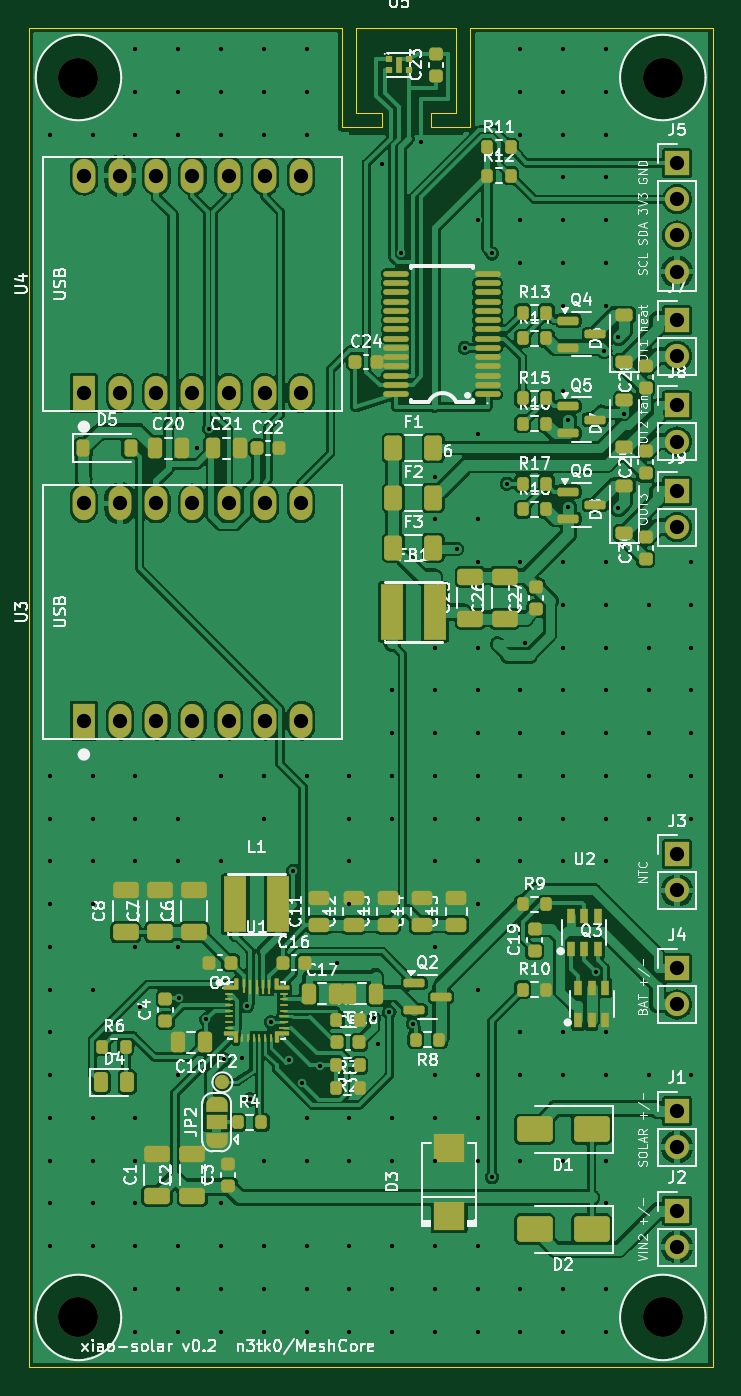
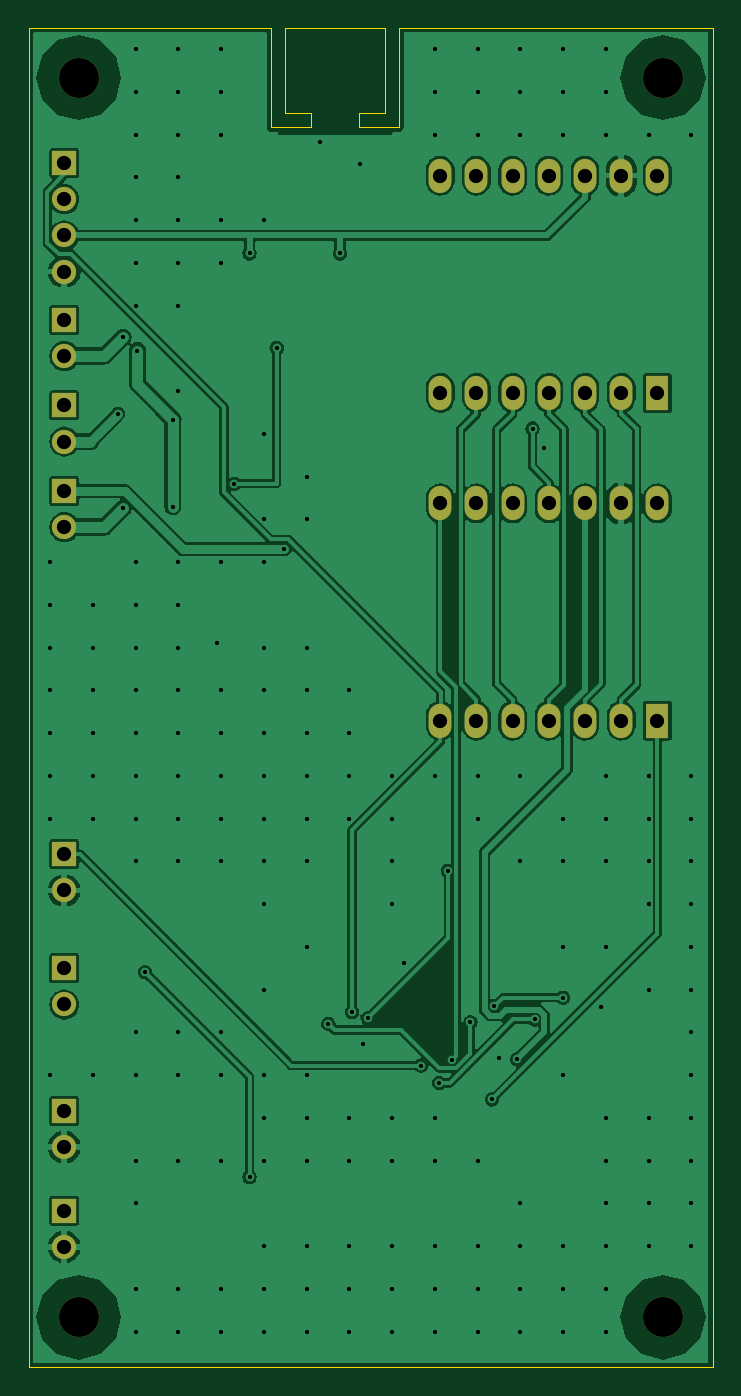
Circuit board: 11 layer files. Board 48.0 x 94.0 mm.
- bottom_copper: xiao-solar-B_Cu.gbl (136603 bytes)
- bottom_mask: xiao-solar-B_Mask.gbs (2474 bytes)
- paste: xiao-solar-B_Paste.gbp (517 bytes)
- bottom_silk: xiao-solar-B_Silkscreen.gbo (2484 bytes)
- outline: xiao-solar-Edge_Cuts.gm1 (1385 bytes)
- top_copper: xiao-solar-F_Cu.gtl (314404 bytes)
- top_mask: xiao-solar-F_Mask.gts (15796 bytes)
- paste: xiao-solar-F_Paste.gtp (12729 bytes)
- top_silk: xiao-solar-F_Silkscreen.gto (190115 bytes)
- drill: xiao-solar-NPTH.drl (417 bytes)
- drill: xiao-solar-PTH.drl (4476 bytes)

=== bottom_copper: xiao-solar-B_Cu.gbl (136603 bytes, source omitted) ===
=== bottom_mask: xiao-solar-B_Mask.gbs ===
G04 #@! TF.GenerationSoftware,KiCad,Pcbnew,7.0.11+dfsg-1build4*
G04 #@! TF.CreationDate,2026-10-29T19:47:22+00:00*
G04 #@! TF.ProjectId,xiao-solar,7869616f-2d73-46f6-9c61-722e6b696361,rev?*
G04 #@! TF.SameCoordinates,Original*
G04 #@! TF.FileFunction,Soldermask,Bot*
G04 #@! TF.FilePolarity,Negative*
%FSLAX46Y46*%
G04 Gerber Fmt 4.6, Leading zero omitted, Abs format (unit mm)*
G04 Created by KiCad (PCBNEW 7.0.11+dfsg-1build4) date 2026-10-29 19:47:22*
%MOMM*%
%LPD*%
G01*
G04 APERTURE LIST*
%ADD10C,2.800000*%
%ADD11R,1.700000X1.700000*%
%ADD12O,1.700000X1.700000*%
%ADD13R,1.600000X2.400000*%
%ADD14O,1.600000X2.400000*%
G04 APERTURE END LIST*
D10*
G04 #@! TO.C,H3*
X103500000Y-190500000D03*
G04 #@! TD*
G04 #@! TO.C,H2*
X144500000Y-103500000D03*
G04 #@! TD*
D11*
G04 #@! TO.C,J9*
X145500000Y-132500000D03*
D12*
X145500000Y-135040000D03*
G04 #@! TD*
D11*
G04 #@! TO.C,J2*
X145500000Y-183000000D03*
D12*
X145500000Y-185540000D03*
G04 #@! TD*
D13*
G04 #@! TO.C,U3*
X103880000Y-148620000D03*
D14*
X106420000Y-148620000D03*
X108960000Y-148620000D03*
X111500000Y-148620000D03*
X114040000Y-148620000D03*
X116580000Y-148620000D03*
X119120000Y-148620000D03*
X119120000Y-133380000D03*
X116580000Y-133380000D03*
X114040000Y-133380000D03*
X111500000Y-133380000D03*
X108960000Y-133380000D03*
X106420000Y-133380000D03*
X103880000Y-133380000D03*
G04 #@! TD*
D11*
G04 #@! TO.C,J3*
X145500000Y-158000000D03*
D12*
X145500000Y-160540000D03*
G04 #@! TD*
D10*
G04 #@! TO.C,H1*
X103500000Y-103500000D03*
G04 #@! TD*
D11*
G04 #@! TO.C,J7*
X145500000Y-120500000D03*
D12*
X145500000Y-123040000D03*
G04 #@! TD*
D11*
G04 #@! TO.C,J8*
X145500000Y-126500000D03*
D12*
X145500000Y-129040000D03*
G04 #@! TD*
D13*
G04 #@! TO.C,U4*
X103880000Y-125620000D03*
D14*
X106420000Y-125620000D03*
X108960000Y-125620000D03*
X111500000Y-125620000D03*
X114040000Y-125620000D03*
X116580000Y-125620000D03*
X119120000Y-125620000D03*
X119120000Y-110380000D03*
X116580000Y-110380000D03*
X114040000Y-110380000D03*
X111500000Y-110380000D03*
X108960000Y-110380000D03*
X106420000Y-110380000D03*
X103880000Y-110380000D03*
G04 #@! TD*
D10*
G04 #@! TO.C,H4*
X144500000Y-190500000D03*
G04 #@! TD*
D11*
G04 #@! TO.C,J4*
X145500000Y-166000000D03*
D12*
X145500000Y-168540000D03*
G04 #@! TD*
D11*
G04 #@! TO.C,J1*
X145500000Y-176000000D03*
D12*
X145500000Y-178540000D03*
G04 #@! TD*
D11*
G04 #@! TO.C,J5*
X145500000Y-109500000D03*
D12*
X145500000Y-112040000D03*
X145500000Y-114580000D03*
X145500000Y-117120000D03*
G04 #@! TD*
M02*

=== paste: xiao-solar-B_Paste.gbp ===
G04 #@! TF.GenerationSoftware,KiCad,Pcbnew,7.0.11+dfsg-1build4*
G04 #@! TF.CreationDate,2026-10-29T19:47:22+00:00*
G04 #@! TF.ProjectId,xiao-solar,7869616f-2d73-46f6-9c61-722e6b696361,rev?*
G04 #@! TF.SameCoordinates,Original*
G04 #@! TF.FileFunction,Paste,Bot*
G04 #@! TF.FilePolarity,Positive*
%FSLAX46Y46*%
G04 Gerber Fmt 4.6, Leading zero omitted, Abs format (unit mm)*
G04 Created by KiCad (PCBNEW 7.0.11+dfsg-1build4) date 2026-10-29 19:47:22*
%MOMM*%
%LPD*%
G01*
G04 APERTURE LIST*
G04 APERTURE END LIST*
M02*

=== bottom_silk: xiao-solar-B_Silkscreen.gbo ===
G04 #@! TF.GenerationSoftware,KiCad,Pcbnew,7.0.11+dfsg-1build4*
G04 #@! TF.CreationDate,2026-10-29T19:47:22+00:00*
G04 #@! TF.ProjectId,xiao-solar,7869616f-2d73-46f6-9c61-722e6b696361,rev?*
G04 #@! TF.SameCoordinates,Original*
G04 #@! TF.FileFunction,Legend,Bot*
G04 #@! TF.FilePolarity,Positive*
%FSLAX46Y46*%
G04 Gerber Fmt 4.6, Leading zero omitted, Abs format (unit mm)*
G04 Created by KiCad (PCBNEW 7.0.11+dfsg-1build4) date 2026-10-29 19:47:22*
%MOMM*%
%LPD*%
G01*
G04 APERTURE LIST*
%ADD10C,2.800000*%
%ADD11R,1.700000X1.700000*%
%ADD12O,1.700000X1.700000*%
%ADD13R,1.600000X2.400000*%
%ADD14O,1.600000X2.400000*%
G04 APERTURE END LIST*
%LPC*%
D10*
G04 #@! TO.C,H3*
X103500000Y-190500000D03*
G04 #@! TD*
G04 #@! TO.C,H2*
X144500000Y-103500000D03*
G04 #@! TD*
D11*
G04 #@! TO.C,J9*
X145500000Y-132500000D03*
D12*
X145500000Y-135040000D03*
G04 #@! TD*
D11*
G04 #@! TO.C,J2*
X145500000Y-183000000D03*
D12*
X145500000Y-185540000D03*
G04 #@! TD*
D13*
G04 #@! TO.C,U3*
X103880000Y-148620000D03*
D14*
X106420000Y-148620000D03*
X108960000Y-148620000D03*
X111500000Y-148620000D03*
X114040000Y-148620000D03*
X116580000Y-148620000D03*
X119120000Y-148620000D03*
X119120000Y-133380000D03*
X116580000Y-133380000D03*
X114040000Y-133380000D03*
X111500000Y-133380000D03*
X108960000Y-133380000D03*
X106420000Y-133380000D03*
X103880000Y-133380000D03*
G04 #@! TD*
D11*
G04 #@! TO.C,J3*
X145500000Y-158000000D03*
D12*
X145500000Y-160540000D03*
G04 #@! TD*
D10*
G04 #@! TO.C,H1*
X103500000Y-103500000D03*
G04 #@! TD*
D11*
G04 #@! TO.C,J7*
X145500000Y-120500000D03*
D12*
X145500000Y-123040000D03*
G04 #@! TD*
D11*
G04 #@! TO.C,J8*
X145500000Y-126500000D03*
D12*
X145500000Y-129040000D03*
G04 #@! TD*
D13*
G04 #@! TO.C,U4*
X103880000Y-125620000D03*
D14*
X106420000Y-125620000D03*
X108960000Y-125620000D03*
X111500000Y-125620000D03*
X114040000Y-125620000D03*
X116580000Y-125620000D03*
X119120000Y-125620000D03*
X119120000Y-110380000D03*
X116580000Y-110380000D03*
X114040000Y-110380000D03*
X111500000Y-110380000D03*
X108960000Y-110380000D03*
X106420000Y-110380000D03*
X103880000Y-110380000D03*
G04 #@! TD*
D10*
G04 #@! TO.C,H4*
X144500000Y-190500000D03*
G04 #@! TD*
D11*
G04 #@! TO.C,J4*
X145500000Y-166000000D03*
D12*
X145500000Y-168540000D03*
G04 #@! TD*
D11*
G04 #@! TO.C,J1*
X145500000Y-176000000D03*
D12*
X145500000Y-178540000D03*
G04 #@! TD*
D11*
G04 #@! TO.C,J5*
X145500000Y-109500000D03*
D12*
X145500000Y-112040000D03*
X145500000Y-114580000D03*
X145500000Y-117120000D03*
G04 #@! TD*
%LPD*%
M02*

=== outline: xiao-solar-Edge_Cuts.gm1 ===
G04 #@! TF.GenerationSoftware,KiCad,Pcbnew,7.0.11+dfsg-1build4*
G04 #@! TF.CreationDate,2026-10-29T19:47:22+00:00*
G04 #@! TF.ProjectId,xiao-solar,7869616f-2d73-46f6-9c61-722e6b696361,rev?*
G04 #@! TF.SameCoordinates,Original*
G04 #@! TF.FileFunction,Profile,NP*
%FSLAX46Y46*%
G04 Gerber Fmt 4.6, Leading zero omitted, Abs format (unit mm)*
G04 Created by KiCad (PCBNEW 7.0.11+dfsg-1build4) date 2026-10-29 19:47:22*
%MOMM*%
%LPD*%
G01*
G04 APERTURE LIST*
G04 #@! TA.AperFunction,Profile*
%ADD10C,0.100000*%
G04 #@! TD*
G04 APERTURE END LIST*
D10*
X131000000Y-107000000D02*
X131000000Y-100000000D01*
X148000000Y-194000000D02*
X100000000Y-194000000D01*
X131000000Y-100000000D02*
X148000000Y-100000000D01*
X124800000Y-106000000D02*
X123000000Y-106000000D01*
X130000000Y-106000000D02*
X128199999Y-106000000D01*
X122000000Y-107000000D02*
X124800000Y-107000000D01*
X148000000Y-100000000D02*
X148000000Y-194000000D01*
X100000000Y-100000000D02*
X122000000Y-100000000D01*
X123000000Y-106000000D02*
X123000000Y-100000000D01*
X130000000Y-100000000D02*
X130000000Y-106000000D01*
X123000000Y-100000000D02*
X130000000Y-100000000D01*
X100000000Y-194000000D02*
X100000000Y-100000000D01*
X128199999Y-106000000D02*
X128199999Y-107000000D01*
X124800000Y-107000000D02*
X124800000Y-106000000D01*
X128199999Y-107000000D02*
X131000000Y-107000000D01*
X122000000Y-100000000D02*
X122000000Y-107000000D01*
M02*

=== top_copper: xiao-solar-F_Cu.gtl (314404 bytes, source omitted) ===
=== top_mask: xiao-solar-F_Mask.gts (15796 bytes, source omitted) ===
=== paste: xiao-solar-F_Paste.gtp (12729 bytes, source omitted) ===
=== top_silk: xiao-solar-F_Silkscreen.gto (190115 bytes, source omitted) ===
=== drill: xiao-solar-NPTH.drl ===
M48
; DRILL file {KiCad 7.0.11+dfsg-1build4} date Thu Oct 29 19:47:22 2026
; FORMAT={-:-/ absolute / metric / decimal}
; #@! TF.CreationDate,2026-10-29T19:47:22+00:00
; #@! TF.GenerationSoftware,Kicad,Pcbnew,7.0.11+dfsg-1build4
; #@! TF.FileFunction,NonPlated,1,2,NPTH
FMAT,2
METRIC
; #@! TA.AperFunction,NonPlated,NPTH,ComponentDrill
T1C2.800
%
G90
G05
T1
X103.5Y-103.5
X103.5Y-190.5
X144.5Y-103.5
X144.5Y-190.5
M30

=== drill: xiao-solar-PTH.drl ===
M48
; DRILL file {KiCad 7.0.11+dfsg-1build4} date Thu Oct 29 19:47:22 2026
; FORMAT={-:-/ absolute / metric / decimal}
; #@! TF.CreationDate,2026-10-29T19:47:22+00:00
; #@! TF.GenerationSoftware,Kicad,Pcbnew,7.0.11+dfsg-1build4
; #@! TF.FileFunction,Plated,1,2,PTH
FMAT,2
METRIC
; #@! TA.AperFunction,Plated,PTH,ViaDrill
T1C0.300
; #@! TA.AperFunction,Plated,PTH,ComponentDrill
T2C1.000
%
G90
G05
T1
X101.5Y-107.5
X101.5Y-152.5
X101.5Y-155.5
X101.5Y-158.5
X101.5Y-161.5
X101.5Y-164.5
X101.5Y-167.5
X101.5Y-170.5
X101.5Y-173.5
X101.5Y-176.5
X101.5Y-179.5
X101.5Y-182.5
X101.5Y-185.5
X104.5Y-107.5
X104.5Y-152.5
X104.5Y-155.5
X104.5Y-158.5
X104.5Y-161.5
X104.5Y-167.5
X104.5Y-176.5
X104.5Y-179.5
X104.5Y-182.5
X104.5Y-185.5
X107.5Y-101.5
X107.5Y-104.5
X107.5Y-107.5
X107.5Y-152.5
X107.5Y-155.5
X107.5Y-158.5
X107.5Y-164.5
X107.5Y-176.5
X107.5Y-179.5
X107.5Y-182.5
X107.5Y-185.5
X107.5Y-188.5
X107.5Y-191.5
X107.851Y-168.706
X110.5Y-101.5
X110.5Y-104.5
X110.5Y-107.5
X110.5Y-155.5
X110.5Y-158.5
X110.5Y-164.5
X110.5Y-173.5
X110.5Y-185.5
X110.5Y-188.5
X110.5Y-191.5
X110.518Y-168.067
X111.85Y-129.5
X112.472Y-169.591
X112.645Y-128.129
X113.5Y-101.5
X113.5Y-104.5
X113.5Y-107.5
X113.5Y-152.5
X113.5Y-158.5
X113.5Y-182.5
X113.5Y-185.5
X113.5Y-188.5
X113.5Y-191.5
X113.731Y-172.398
X115.0Y-172.33
X115.337Y-168.659
X115.506Y-175.202
X116.5Y-101.5
X116.5Y-104.5
X116.5Y-107.5
X116.5Y-152.5
X116.5Y-155.5
X116.5Y-179.5
X116.5Y-185.5
X116.5Y-188.5
X116.5Y-191.5
X117.0Y-169.78
X118.267Y-172.407
X118.568Y-159.162
X119.193Y-174.047
X119.5Y-101.5
X119.5Y-104.5
X119.5Y-107.5
X119.5Y-152.5
X119.5Y-176.5
X119.5Y-179.5
X119.5Y-185.5
X119.5Y-188.5
X119.5Y-191.5
X120.461Y-172.831
X121.649Y-165.648
X122.5Y-152.5
X122.5Y-155.5
X122.5Y-158.5
X122.5Y-161.5
X122.5Y-176.5
X122.5Y-179.5
X122.5Y-185.5
X122.5Y-188.5
X122.5Y-191.5
X124.216Y-169.51
X124.513Y-171.3
X124.776Y-109.566
X125.31Y-169.067
X125.5Y-146.5
X125.5Y-149.5
X125.5Y-152.5
X125.5Y-155.5
X125.5Y-176.5
X125.5Y-179.5
X125.5Y-185.5
X125.5Y-188.5
X125.5Y-191.5
X126.144Y-115.842
X126.972Y-169.887
X127.545Y-108.05
X128.5Y-131.5
X128.5Y-134.5
X128.5Y-143.5
X128.5Y-146.5
X128.5Y-149.5
X128.5Y-152.5
X128.5Y-155.5
X128.5Y-158.5
X128.5Y-164.5
X128.5Y-173.5
X128.5Y-176.5
X128.5Y-179.5
X128.5Y-185.5
X128.5Y-188.5
X128.5Y-191.5
X130.057Y-136.587
X130.6Y-122.47
X131.5Y-113.5
X131.5Y-128.5
X131.5Y-134.5
X131.5Y-137.5
X131.5Y-143.5
X131.5Y-146.5
X131.5Y-149.5
X131.5Y-152.5
X131.5Y-155.5
X131.5Y-158.5
X131.5Y-161.5
X131.5Y-167.5
X131.5Y-173.5
X131.5Y-176.5
X131.5Y-179.5
X131.5Y-185.5
X131.5Y-188.5
X131.5Y-191.5
X132.506Y-115.842
X132.506Y-180.668
X133.575Y-132.0
X134.5Y-101.5
X134.5Y-104.5
X134.5Y-107.5
X134.5Y-113.5
X134.5Y-116.5
X134.5Y-137.5
X134.5Y-146.5
X134.5Y-149.5
X134.5Y-152.5
X134.5Y-155.5
X134.5Y-158.5
X134.5Y-170.5
X134.5Y-173.5
X134.5Y-179.5
X134.5Y-188.5
X134.5Y-191.5
X134.8Y-143.2
X137.5Y-101.5
X137.5Y-104.5
X137.5Y-107.5
X137.5Y-110.5
X137.5Y-113.5
X137.5Y-116.5
X137.5Y-119.5
X137.5Y-125.5
X137.5Y-137.5
X137.5Y-140.5
X137.5Y-143.5
X137.5Y-146.5
X137.5Y-149.5
X137.5Y-152.5
X137.5Y-155.5
X137.5Y-158.5
X137.5Y-170.5
X137.5Y-173.5
X137.5Y-179.5
X137.5Y-188.5
X137.5Y-191.5
X137.879Y-127.5
X137.879Y-133.626
X139.835Y-166.279
X140.381Y-122.664
X140.5Y-101.5
X140.5Y-104.5
X140.5Y-107.5
X140.5Y-110.5
X140.5Y-113.5
X140.5Y-116.5
X140.5Y-119.5
X140.5Y-137.5
X140.5Y-140.5
X140.5Y-143.5
X140.5Y-146.5
X140.5Y-149.5
X140.5Y-152.5
X140.5Y-155.5
X140.5Y-158.5
X140.5Y-170.5
X140.5Y-173.5
X140.5Y-179.5
X140.5Y-182.5
X140.5Y-188.5
X140.5Y-191.5
X141.377Y-121.725
X141.377Y-133.725
X141.743Y-127.103
X143.5Y-140.5
X143.5Y-143.5
X143.5Y-146.5
X143.5Y-149.5
X143.5Y-152.5
X143.5Y-155.5
X143.5Y-173.5
X146.5Y-137.5
X146.5Y-140.5
X146.5Y-143.5
X146.5Y-146.5
X146.5Y-149.5
X146.5Y-152.5
X146.5Y-155.5
X146.5Y-173.5
T2
X103.88Y-110.38
X103.88Y-125.62
X103.88Y-133.38
X103.88Y-148.62
X106.42Y-110.38
X106.42Y-125.62
X106.42Y-133.38
X106.42Y-148.62
X108.96Y-110.38
X108.96Y-125.62
X108.96Y-133.38
X108.96Y-148.62
X111.5Y-110.38
X111.5Y-125.62
X111.5Y-133.38
X111.5Y-148.62
X114.04Y-110.38
X114.04Y-125.62
X114.04Y-133.38
X114.04Y-148.62
X116.58Y-110.38
X116.58Y-125.62
X116.58Y-133.38
X116.58Y-148.62
X119.12Y-110.38
X119.12Y-125.62
X119.12Y-133.38
X119.12Y-148.62
X145.5Y-109.5
X145.5Y-112.04
X145.5Y-114.58
X145.5Y-117.12
X145.5Y-120.5
X145.5Y-123.04
X145.5Y-126.5
X145.5Y-129.04
X145.5Y-132.5
X145.5Y-135.04
X145.5Y-158.0
X145.5Y-160.54
X145.5Y-166.0
X145.5Y-168.54
X145.5Y-176.0
X145.5Y-178.54
X145.5Y-183.0
X145.5Y-185.54
M30
